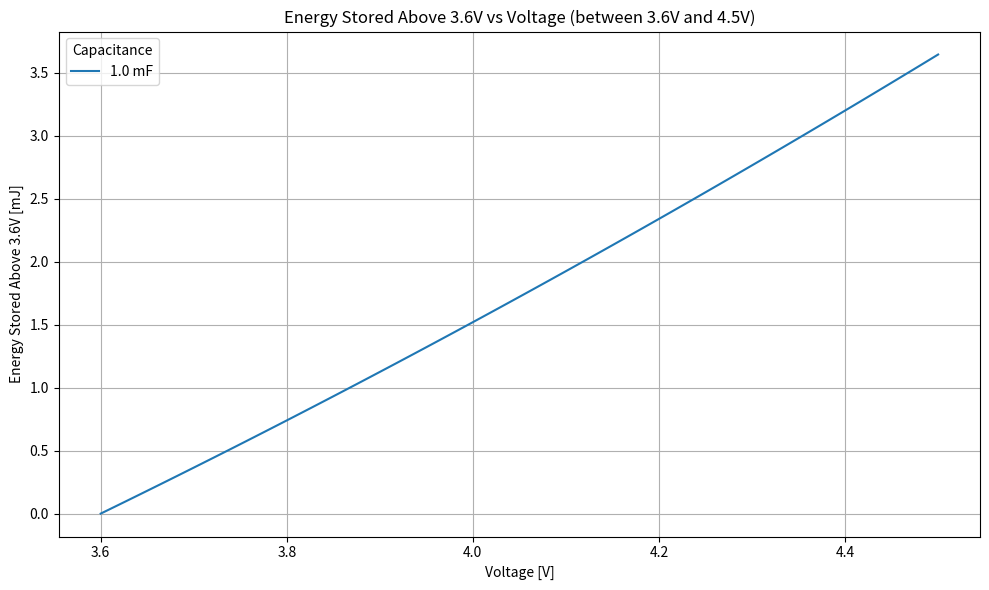

Python code for this plot:
import numpy as np
import matplotlib.pyplot as plt

# Constants
v_base = 3.6  # Baseline voltage
v_max = 4.5   # Maximum voltage

# Function to calculate energy stored in the capacitor for a given voltage range
def calculate_energy(cap_uF, v_base, v_max):
    C = cap_uF / 1_000_000  # Convert µF to Farads
    voltages = np.linspace(v_base, v_max, 100)  # Voltage range from 3.6V to 4.5V
    energies = 0.5 * C * voltages**2  # Energy stored in the capacitor: E = 0.5 * C * V^2
    
    # Calculate energy difference from the energy at 3.6V (baseline)
    energy_at_base = 0.5 * C * v_base**2  # Energy at baseline voltage (3.6V)
    energies_above_base = energies - energy_at_base  # Subtract baseline energy
    
    return voltages, energies_above_base * 1000  # Return energies in mJ

# Capacitor values to compare (1mF, 2.2mF, 3.2mF)
capacitors = [1000]  # in microfarads (µF) , 2200, 3200

# Plotting
plt.figure(figsize=(10, 6))

# Loop through capacitors and plot their results
for cap_uF in capacitors:
    voltages, energies = calculate_energy(cap_uF, v_base, v_max)
    plt.plot(voltages, energies, label=f'{cap_uF / 1000} mF')

plt.title("Energy Stored Above 3.6V vs Voltage (between 3.6V and 4.5V)")
plt.xlabel("Voltage [V]")
plt.ylabel("Energy Stored Above 3.6V [mJ]")
plt.legend(title="Capacitance")
plt.grid(True)
plt.tight_layout()
plt.show()

